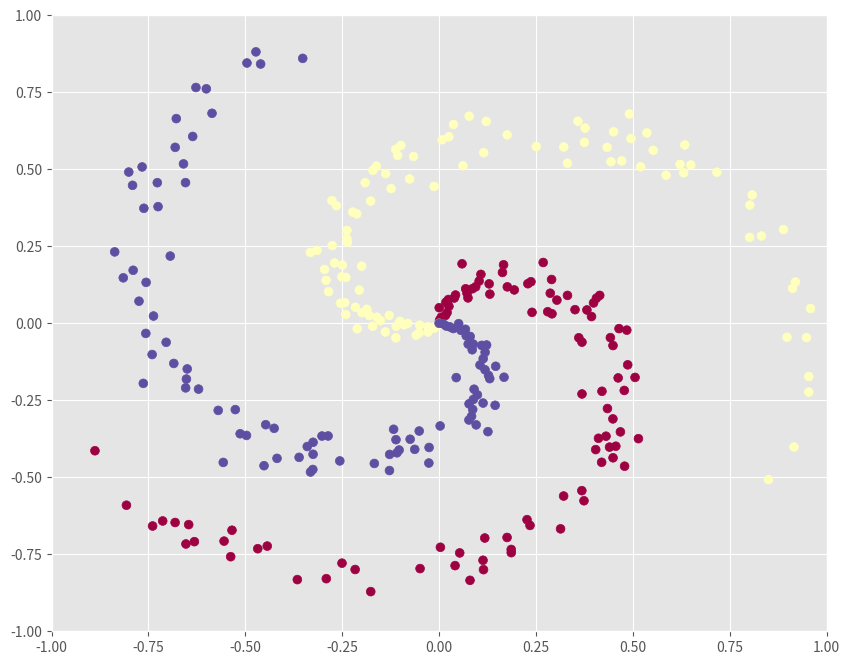

Recreate this plot in Python. (Note: this script raises an exception after producing the figure.)
# Credits Stanford CS 231n
# A bit of setup
import numpy as np
import matplotlib.pyplot as plt
plt.style.use('ggplot')

%matplotlib inline
plt.rcParams['figure.figsize'] = (10.0, 8.0) # set default size of plots
plt.rcParams['image.interpolation'] = 'nearest'
plt.rcParams['image.cmap'] = 'gray'

# for auto-reloading extenrnal modules
# see http://stackoverflow.com/questions/1907993/autoreload-of-modules-in-ipython
%load_ext autoreload
%autoreload 2

np.random.seed(0)
N = 100 # number of points per class
D = 2 # dimensionality
K = 3 # number of classes
X = np.zeros((N*K,D))
y = np.zeros(N*K, dtype='uint8')
for j in range(K):
  ix = range(N*j,N*(j+1))
  r = np.linspace(0.0,1,N) # radius
  t = np.linspace(j*4,(j+1)*4,N) + np.random.randn(N)*0.2 # theta
  X[ix] = np.c_[r*np.sin(t), r*np.cos(t)]
  y[ix] = j
fig = plt.figure()
plt.scatter(X[:, 0], X[:, 1], c=y, s=40, cmap=plt.cm.Spectral)
plt.xlim([-1,1])
plt.ylim([-1,1])
#fig.savefig('spiral_raw.png')

#Train a Linear Classifier

# initialize parameters randomly
W = 0.01 * np.random.randn(D,K)
b = np.zeros((1,K))

# some hyperparameters
step_size = 1e-1
reg = 0# 1e-3 # regularization strength

# gradient descent loop
num_examples = X.shape[0]
for i in range(200):
  
  # evaluate class scores, [N x K]
  
  ###################################
  # TODO
  
  scores = None
  
  # END TODO
  ###################################
  
  # compute the class probabilities
  exp_scores = np.exp(scores)
  probs = exp_scores / np.sum(exp_scores, axis=1, keepdims=True) # [N x K]
  
  # compute the loss: average cross-entropy loss and regularization
  corect_logprobs = -np.log(probs[range(num_examples),y])
  data_loss = np.sum(corect_logprobs)/num_examples
  reg_loss = 0.5*reg*np.sum(W*W)
  loss = data_loss + reg_loss
  if i % 10 == 0:
    print ("iteration %d: loss %f" % (i, loss))
  
  # compute the gradient on scores
  dscores = probs
  dscores[range(num_examples),y] -= 1
  dscores /= num_examples
  
  ###################################################
  #TODO
  # backpropate the gradient to the parameters (W,b)
  
  dW = 0
  db = 0
  
  #dW += reg*W # regularization gradient
  
  # perform a parameter update
  W += 0
  b += 0
  
  # END TODO
  ###################################################

# evaluate training set accuracy
scores = np.dot(X, W) + b
predicted_class = np.argmax(scores, axis=1)
print ('training accuracy: %.2f' % (np.mean(predicted_class == y)))

# plot the resulting classifier
h = 0.02
x_min, x_max = X[:, 0].min() - 1, X[:, 0].max() + 1
y_min, y_max = X[:, 1].min() - 1, X[:, 1].max() + 1
xx, yy = np.meshgrid(np.arange(x_min, x_max, h),
                     np.arange(y_min, y_max, h))
Z = np.dot(np.c_[xx.ravel(), yy.ravel()], W) + b
Z = np.argmax(Z, axis=1)
Z = Z.reshape(xx.shape)
fig = plt.figure()
plt.contourf(xx, yy, Z, cmap=plt.cm.Spectral, alpha=0.8)
plt.scatter(X[:, 0], X[:, 1], c=y, s=40, cmap=plt.cm.Spectral)
plt.xlim(xx.min(), xx.max())
plt.ylim(yy.min(), yy.max())
#fig.savefig('spiral_linear.png')

# initialize parameters randomly
h = 100 # size of hidden layer
W = 0.01 * np.random.randn(D,h)
b = np.zeros((1,h))
W2 = 0.01 * np.random.randn(h,K)
b2 = np.zeros((1,K))

# some hyperparameters
step_size = 1e-1
reg = 1e-3 # regularization strength

# gradient descent loop
num_examples = X.shape[0]
for i in range(10000):
  
  # evaluate class scores, [N x K]
  hidden_layer = np.maximum(0, np.dot(X, W) + b) # note, ReLU activation
  scores = np.dot(hidden_layer, W2) + b2
  
  # compute the class probabilities
  exp_scores = np.exp(scores)
  probs = exp_scores / np.sum(exp_scores, axis=1, keepdims=True) # [N x K]
  
  # compute the loss: average cross-entropy loss and regularization
  corect_logprobs = -np.log(probs[range(num_examples),y])
  data_loss = np.sum(corect_logprobs)/num_examples
  
  # Note that regularization loss is a function of initial and hidden-layer weights
  reg_loss = 0.5*reg*np.sum(W*W) + 0.5*reg*np.sum(W2*W2)
  loss = data_loss + reg_loss
  if i % 1000 == 0:
    print ("iteration %d: loss %f" % (i, loss))
  
  # compute the gradient on scores
  dscores = probs
  dscores[range(num_examples),y] -= 1
  dscores /= num_examples
  
  # backpropate the gradient to the parameters
  # first backprop into parameters W2 and b2
  dW2 = np.dot(hidden_layer.T, dscores)
  db2 = np.sum(dscores, axis=0, keepdims=True)
  # next backprop into hidden layer
  dhidden = np.dot(dscores, W2.T)
  # backprop the ReLU non-linearity
  dhidden[hidden_layer <= 0] = 0
  # finally into W,b
  dW = np.dot(X.T, dhidden)
  db = np.sum(dhidden, axis=0, keepdims=True)
  
  # add regularization gradient contribution
  dW2 += reg * W2
  dW += reg * W
  
  # perform a parameter update
  W += -step_size * dW
  b += -step_size * db
  W2 += -step_size * dW2
  b2 += -step_size * db2

# evaluate training set accuracy
hidden_layer = np.maximum(0, np.dot(X, W) + b)
scores = np.dot(hidden_layer, W2) + b2
predicted_class = np.argmax(scores, axis=1)
print ('training accuracy: %.2f' % (np.mean(predicted_class == y)))

# plot the resulting classifier
h = 0.02
x_min, x_max = X[:, 0].min() - 1, X[:, 0].max() + 1
y_min, y_max = X[:, 1].min() - 1, X[:, 1].max() + 1
xx, yy = np.meshgrid(np.arange(x_min, x_max, h),
                     np.arange(y_min, y_max, h))
Z = np.dot(np.maximum(0, np.dot(np.c_[xx.ravel(), yy.ravel()], W) + b), W2) + b2
Z = np.argmax(Z, axis=1)
Z = Z.reshape(xx.shape)
fig = plt.figure()
plt.contourf(xx, yy, Z, cmap=plt.cm.Spectral, alpha=0.8)
plt.scatter(X[:, 0], X[:, 1], c=y, s=40, cmap=plt.cm.Spectral)
plt.xlim(xx.min(), xx.max())
plt.ylim(yy.min(), yy.max())
#fig.savefig('spiral_net.png')